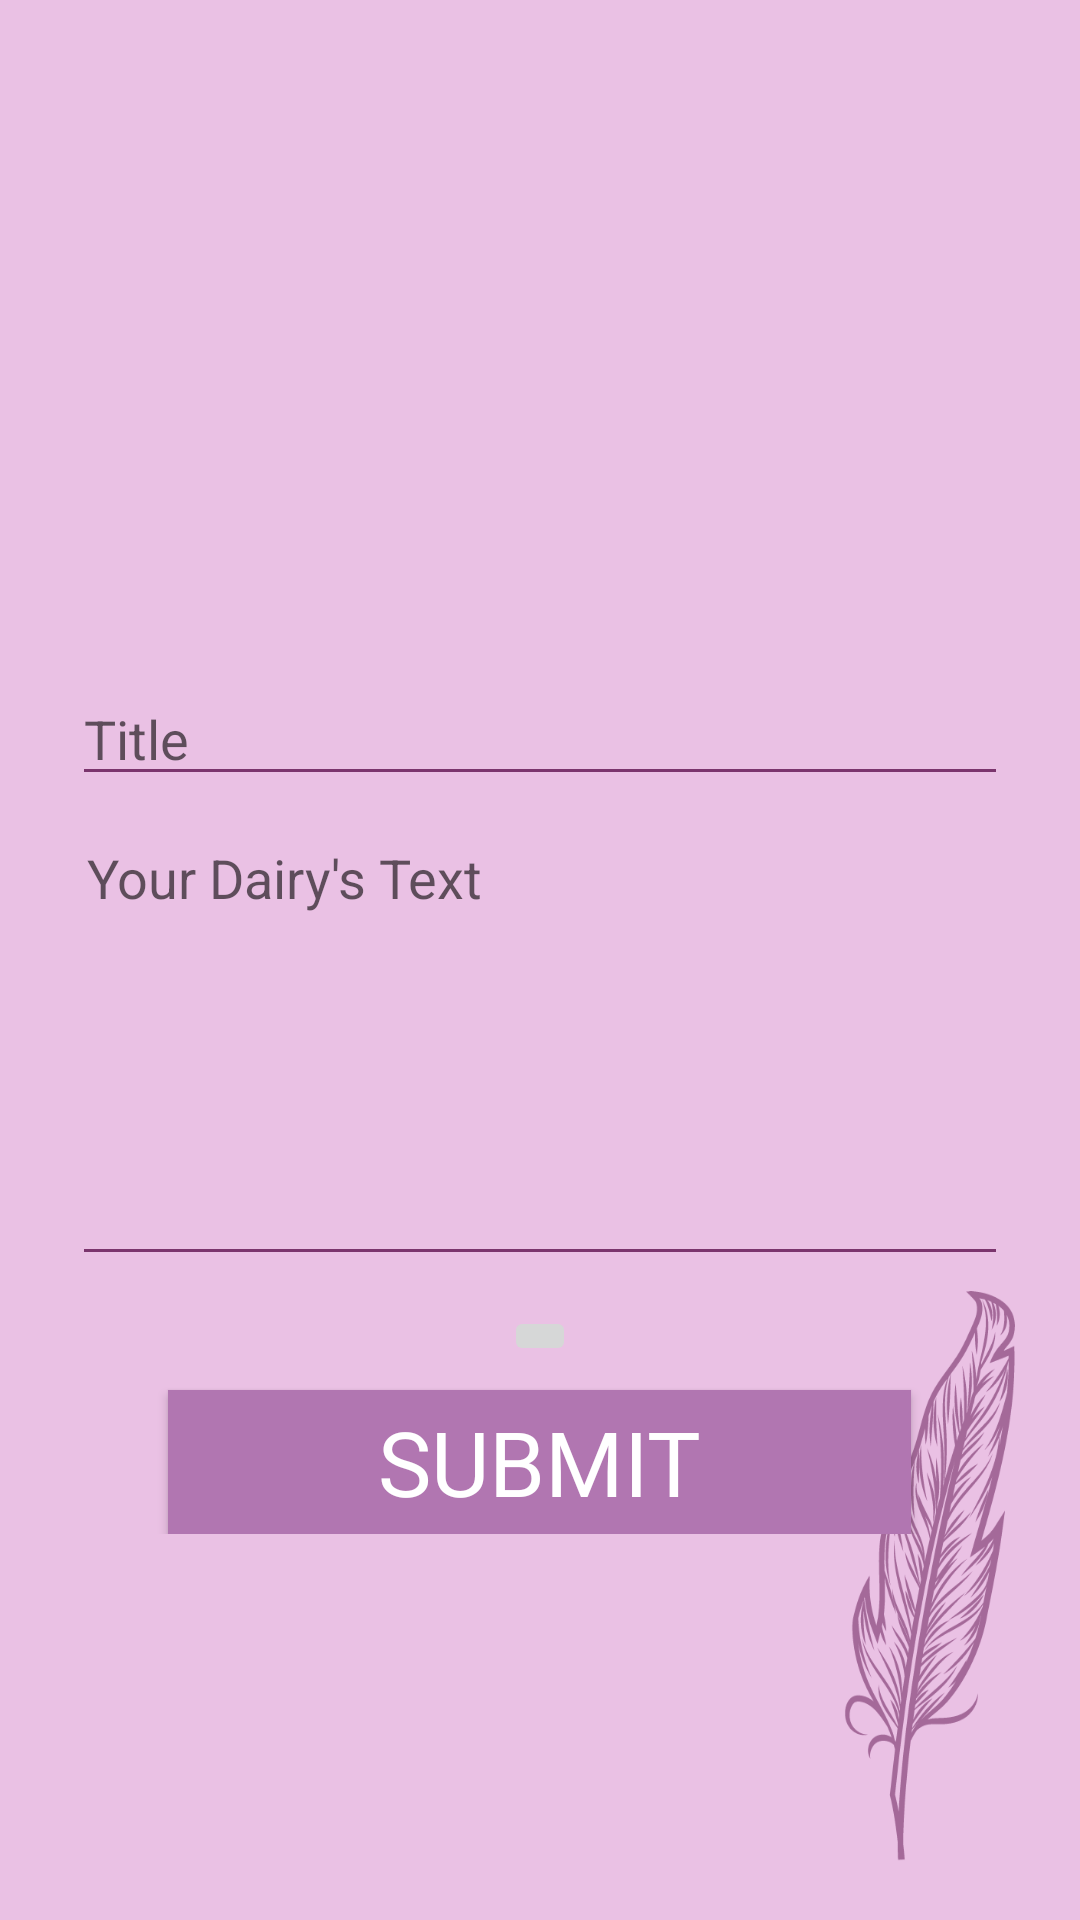

Here is an Android app screen rendered from its layout file. Give the layout XML and the strings, colors and styles it references.
<!-- AndroidManifest.xml: application theme Theme.FinalProject -->
<!-- res/layout/fragment_writing2.xml -->
<?xml version="1.0" encoding="utf-8"?>
<LinearLayout xmlns:android="http://schemas.android.com/apk/res/android"
    xmlns:tools="http://schemas.android.com/tools"
    android:layout_width="match_parent"
    android:layout_height="match_parent"
    android:gravity="center_horizontal"
    tools:context=".WritingFragment"
    android:background="@drawable/newestbg">

    <LinearLayout
        android:layout_width="match_parent"
        android:layout_height="wrap_content"
        android:layout_marginTop="200dp"
        android:orientation="vertical"
        android:padding="24dp">

    <EditText
        android:layout_width="fill_parent"
        android:layout_height="wrap_content"
        android:backgroundTint="@color/colorPrimaryDark"
        android:hint="Title" />



    <EditText
        android:layout_width="fill_parent"
        android:layout_height="150dp"
        android:layout_marginBottom="10dp"
        android:layout_marginTop="10dp"
        android:backgroundTint="@color/colorPrimaryDark"
        android:gravity="top"
        android:hint="Your Dairy's Text"
        android:fitsSystemWindows="true"
        android:breakStrategy="balanced"
        android:inputType="textMultiLine"
        android:singleLine="false"
        android:padding="5dp" />

        <ImageButton
            android:layout_width="wrap_content"
            android:layout_height="wrap_content"
            android:layout_gravity="center_horizontal"
            android:src="@drawable/upload1"
            android:contentDescription="upload image" />

        <Space
            android:layout_width="match_parent"
            android:layout_height="8dp" />

    <Button
        android:layout_width="wrap_content"
        android:layout_height="wrap_content"
        android:layout_gravity="center_horizontal"
        android:background="@color/purple_500"
        android:elevation="4dp"
        android:paddingLeft="70dp"
        android:fontFamily="@font/reallyfree"
        android:paddingRight="70dp"
        android:textSize="30sp"
        android:text="Submit"
        android:textColor="#fff" />

    </LinearLayout>

</LinearLayout>
<!-- resources referenced by this layout -->
<resources>
  <color name="colorPrimaryDark">#FF7B356D</color>
  <color name="purple_500">#FFB176B1</color>
  <!-- drawable newestbg: png bitmap (drawable-v24, 75213 bytes) -->
  <style name="Theme.FinalProject" parent="Theme.MaterialComponents.DayNight.DarkActionBar">
          
          <item name="colorPrimary">@color/purple_500</item>
          <item name="colorPrimaryVariant">@color/purple_700</item>
          <item name="colorOnPrimary">@color/white</item>
          
          <item name="colorSecondary">@color/teal_200</item>
          <item name="colorSecondaryVariant">@color/teal_700</item>
          <item name="colorOnSecondary">@color/black</item>
          
          <item name="android:statusBarColor" tools:targetApi="l">?attr/colorPrimaryVariant</item>
          
      </style>
  <color name="purple_700">#FF3700B3</color>
  <color name="white">#FFFFFFFF</color>
  <color name="teal_200">#FF7B356D</color>
  <color name="teal_700">#FF018786</color>
  <color name="black">#FF000000</color>
</resources>
